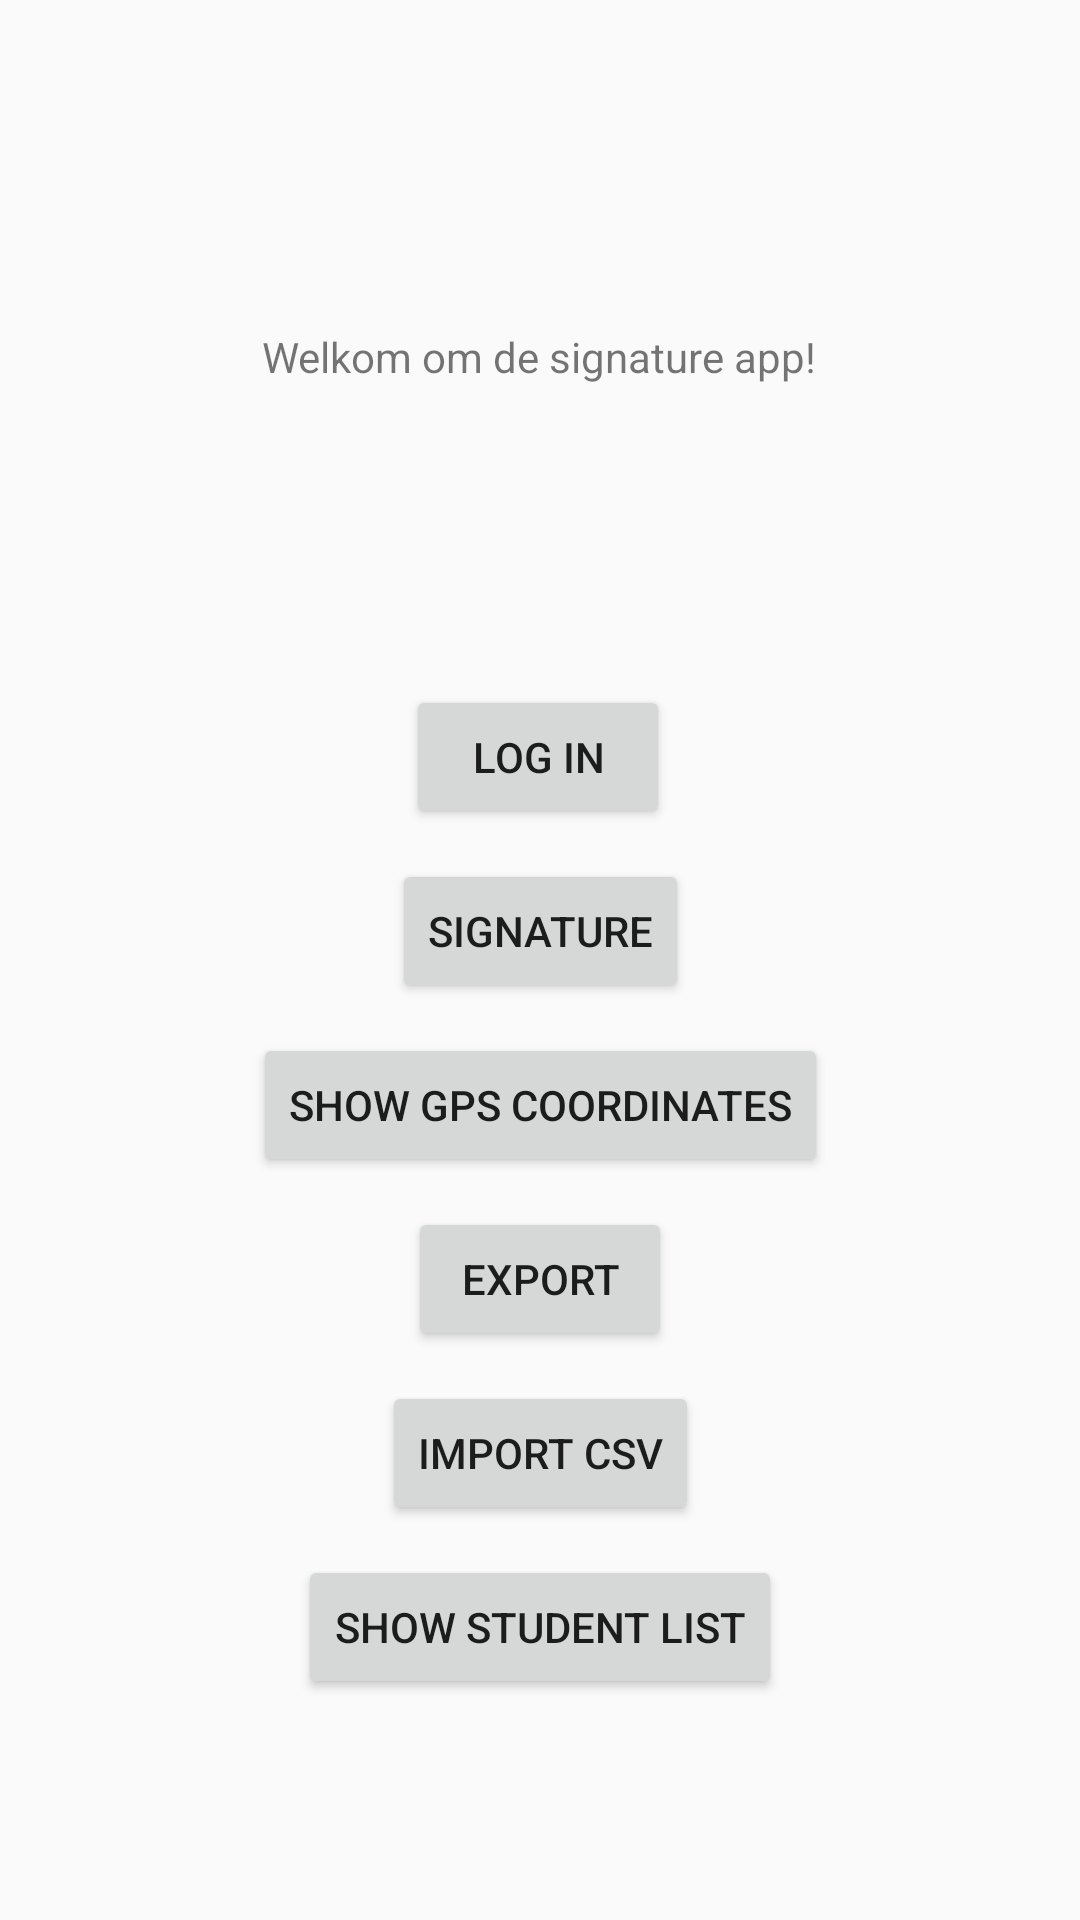

Reconstruct the res/layout file that produces this screen, plus the resources it refers to.
<!-- AndroidManifest.xml: application theme Theme.IntegratedProject2020 -->
<!-- res/layout/activity_main.xml -->
<?xml version="1.0" encoding="utf-8"?>
<androidx.constraintlayout.widget.ConstraintLayout xmlns:android="http://schemas.android.com/apk/res/android"
    xmlns:app="http://schemas.android.com/apk/res-auto"
    xmlns:tools="http://schemas.android.com/tools"
    android:layout_width="match_parent"
    android:layout_height="match_parent"
    tools:context=".MainActivity">

    <TextView
        android:id="@+id/Welcome"
        android:layout_width="wrap_content"
        android:layout_height="wrap_content"
        android:text="Welkom om de signature app!"
        app:layout_constraintBottom_toBottomOf="parent"
        app:layout_constraintHorizontal_bias="0.498"
        app:layout_constraintLeft_toLeftOf="parent"
        app:layout_constraintRight_toRightOf="parent"
        app:layout_constraintTop_toTopOf="parent"
        app:layout_constraintVertical_bias="0.176" />


    <Button
        android:id="@+id/btnLogin"
        android:layout_width="wrap_content"
        android:layout_height="wrap_content"
        android:layout_marginTop="100dp"
        android:text="Log in"
        app:layout_constraintHorizontal_bias="0.498"
        app:layout_constraintLeft_toLeftOf="parent"
        app:layout_constraintRight_toRightOf="parent"
        app:layout_constraintTop_toBottomOf="@id/Welcome" />

    <Button
        android:id="@+id/btnSignature"
        android:layout_width="wrap_content"
        android:layout_height="wrap_content"
        android:text="Signature"
        android:layout_marginTop="10dp"
        app:layout_constraintLeft_toLeftOf="parent"
        app:layout_constraintRight_toRightOf="parent"
        app:layout_constraintTop_toBottomOf="@+id/btnLogin" />

    <Button
        android:id="@+id/btnCoordinates"
        android:layout_width="wrap_content"
        android:layout_height="wrap_content"
        android:text="Show GPS coordinates"
        android:layout_marginTop="10dp"
        app:layout_constraintLeft_toLeftOf="parent"
        app:layout_constraintRight_toRightOf="parent"
        app:layout_constraintTop_toBottomOf="@+id/btnSignature" />

    <Button
        android:id="@+id/btnExportCsv"
        android:layout_width="wrap_content"
        android:layout_height="wrap_content"
        android:text="Export"
        android:layout_marginTop="10dp"
        app:layout_constraintLeft_toLeftOf="parent"
        app:layout_constraintRight_toRightOf="parent"
        app:layout_constraintTop_toBottomOf="@+id/btnCoordinates" />

    <Button
        android:id="@+id/btnImportCSV"
        android:layout_width="wrap_content"
        android:layout_height="wrap_content"
        android:text="Import CSV"
        android:layout_marginTop="10dp"
        app:layout_constraintLeft_toLeftOf="parent"
        app:layout_constraintRight_toRightOf="parent"
        app:layout_constraintTop_toBottomOf="@+id/btnExportCsv" />

    <Button
        android:id="@+id/btnShowAllStudents"
        android:layout_width="wrap_content"
        android:layout_height="wrap_content"
        android:text="Show Student List"
        android:layout_marginTop="10dp"
        app:layout_constraintLeft_toLeftOf="parent"
        app:layout_constraintRight_toRightOf="parent"
        app:layout_constraintTop_toBottomOf="@+id/btnImportCSV" />

</androidx.constraintlayout.widget.ConstraintLayout>
<!-- resources referenced by this layout -->
<resources>
  <style name="Theme.IntegratedProject2020" parent="Theme.AppCompat.Light.NoActionBar">
          
          <item name="colorPrimary">@color/red</item>
          <item name="colorPrimaryVariant">@color/darkRed</item>
          <item name="colorOnPrimary">@color/white</item>
          
          <item name="colorSecondary">@color/teal_200</item>
          <item name="colorSecondaryVariant">@color/teal_700</item>
          <item name="colorOnSecondary">@color/black</item>
          
          <item name="android:statusBarColor" tools:targetApi="l">?attr/colorPrimaryVariant</item>
          
      </style>
  <color name="white">#FFFFFFFF</color>
  <color name="teal_200">#FF03DAC5</color>
  <color name="teal_700">#FF018786</color>
  <color name="black">#FF000000</color>
</resources>
